Photos from the image-classification dataset "augmented" in the GitHub repository haneens5905/MSI-System. Its 6 classes are: cardboard, glass, metal, paper, plastic, trash.

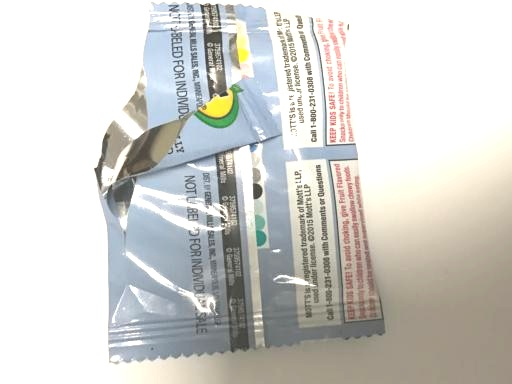
Label: trash

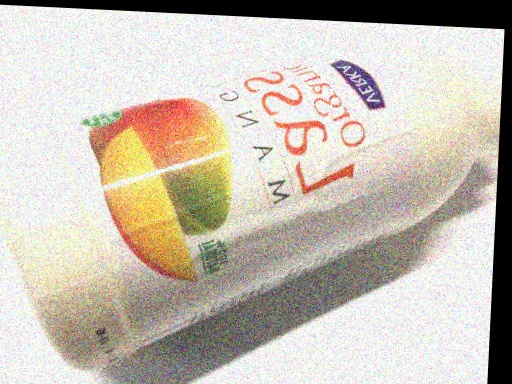
Label: plastic

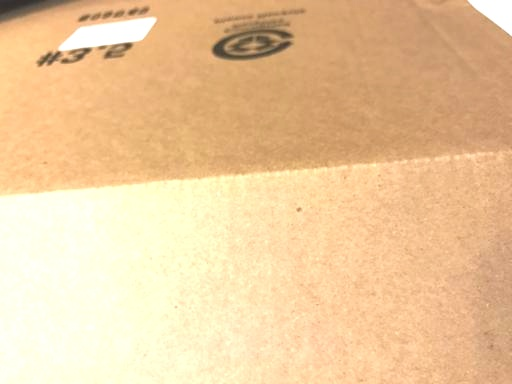
Label: cardboard

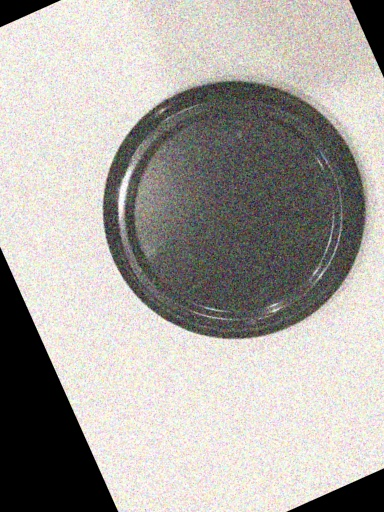
Label: metal

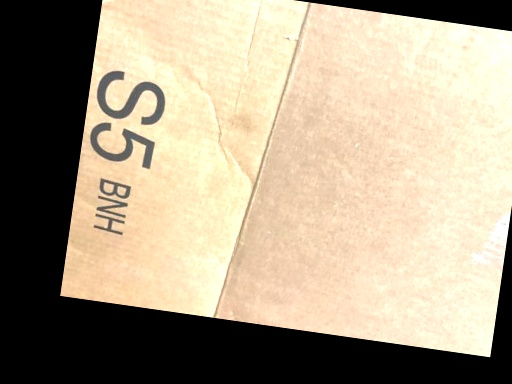
Label: cardboard

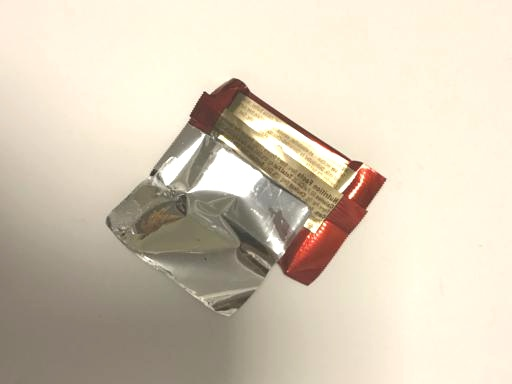
Label: trash
